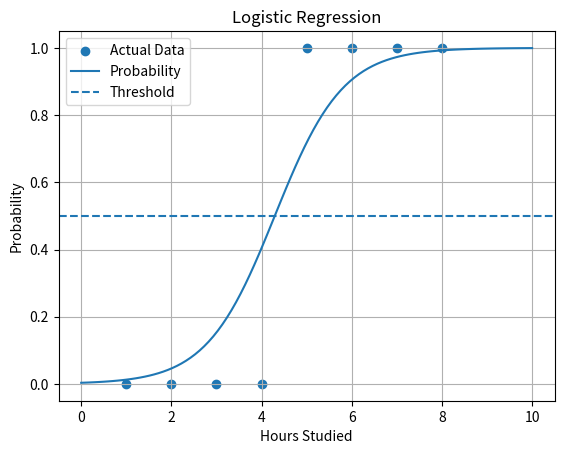

Generate this figure with matplotlib:
import numpy as np
import matplotlib.pyplot as plt

# Hour studued
X = np.array([1, 2, 3, 4, 5, 6, 7, 8])

# 0 = Fail, 1 = Pass
Y = np.array([0, 0, 0, 0, 1, 1, 1, 1])


w = 0
b = 0

learning_rate = 0.1
iterations = 1000

def sigmoid(z):
  return 1 / (1 + np.exp(-z))

def predict_probability(X):
  z = w * X + b
  return sigmoid(z)

def loss(X, Y):
  predictions = predict_probability(X)

  epsilon = 1e-15

  predictions = np.clip(
    predictions,
    epsilon,
    1 - epsilon
  )
  return -np.mean(
        Y * np.log(predictions)
        + (1 - Y) * np.log(1 - predictions)
  )

def predict_class(X):

    probability = predict_probability(X)

    return (probability >= 0.7).astype(int)


for i in range(iterations):

    predictions = predict_probability(X)

    error = predictions - Y

    dw = (1 / len(X)) * np.sum(X * error)

    db = (1 / len(X)) * np.sum(error)

    w = w - learning_rate * dw

    b = b - learning_rate * db


print("w =", w)
print("b =", b)
print("Loss =", loss(X, Y))
print(predict_class(X))

hours = np.array([4.5, 5.5, 10])

print("Probability:")
print(predict_probability(hours))

print("Prediction:")
print(predict_class(hours))

x_values = np.linspace(0, 10, 100)

probabilities = predict_probability(x_values)

plt.scatter(X, Y, label="Actual Data")

plt.plot(
    x_values,
    probabilities,
    label="Probability"
)

plt.axhline(
    0.5,
    linestyle="--",
    label="Threshold"
)

plt.xlabel("Hours Studied")
plt.ylabel("Probability")

plt.title("Logistic Regression")

plt.legend()
plt.grid()

plt.show()
